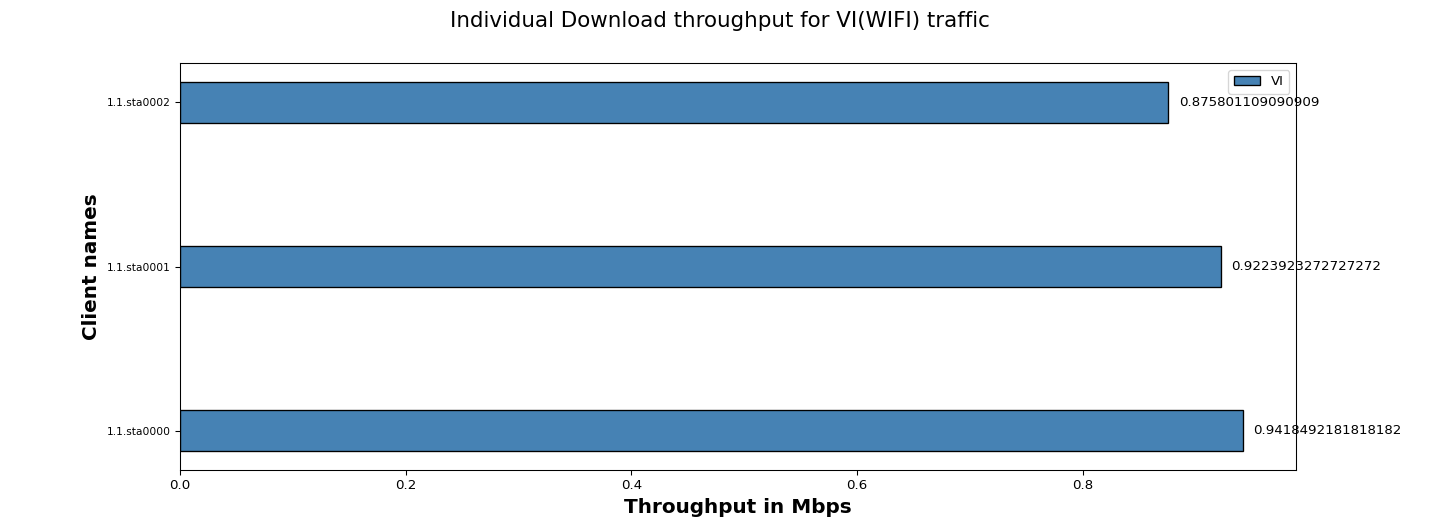

Source data for this figure (header and first rows):
Client names, VI
1.1.sta0000, 0.94
1.1.sta0001, 0.92
1.1.sta0002, 0.88
